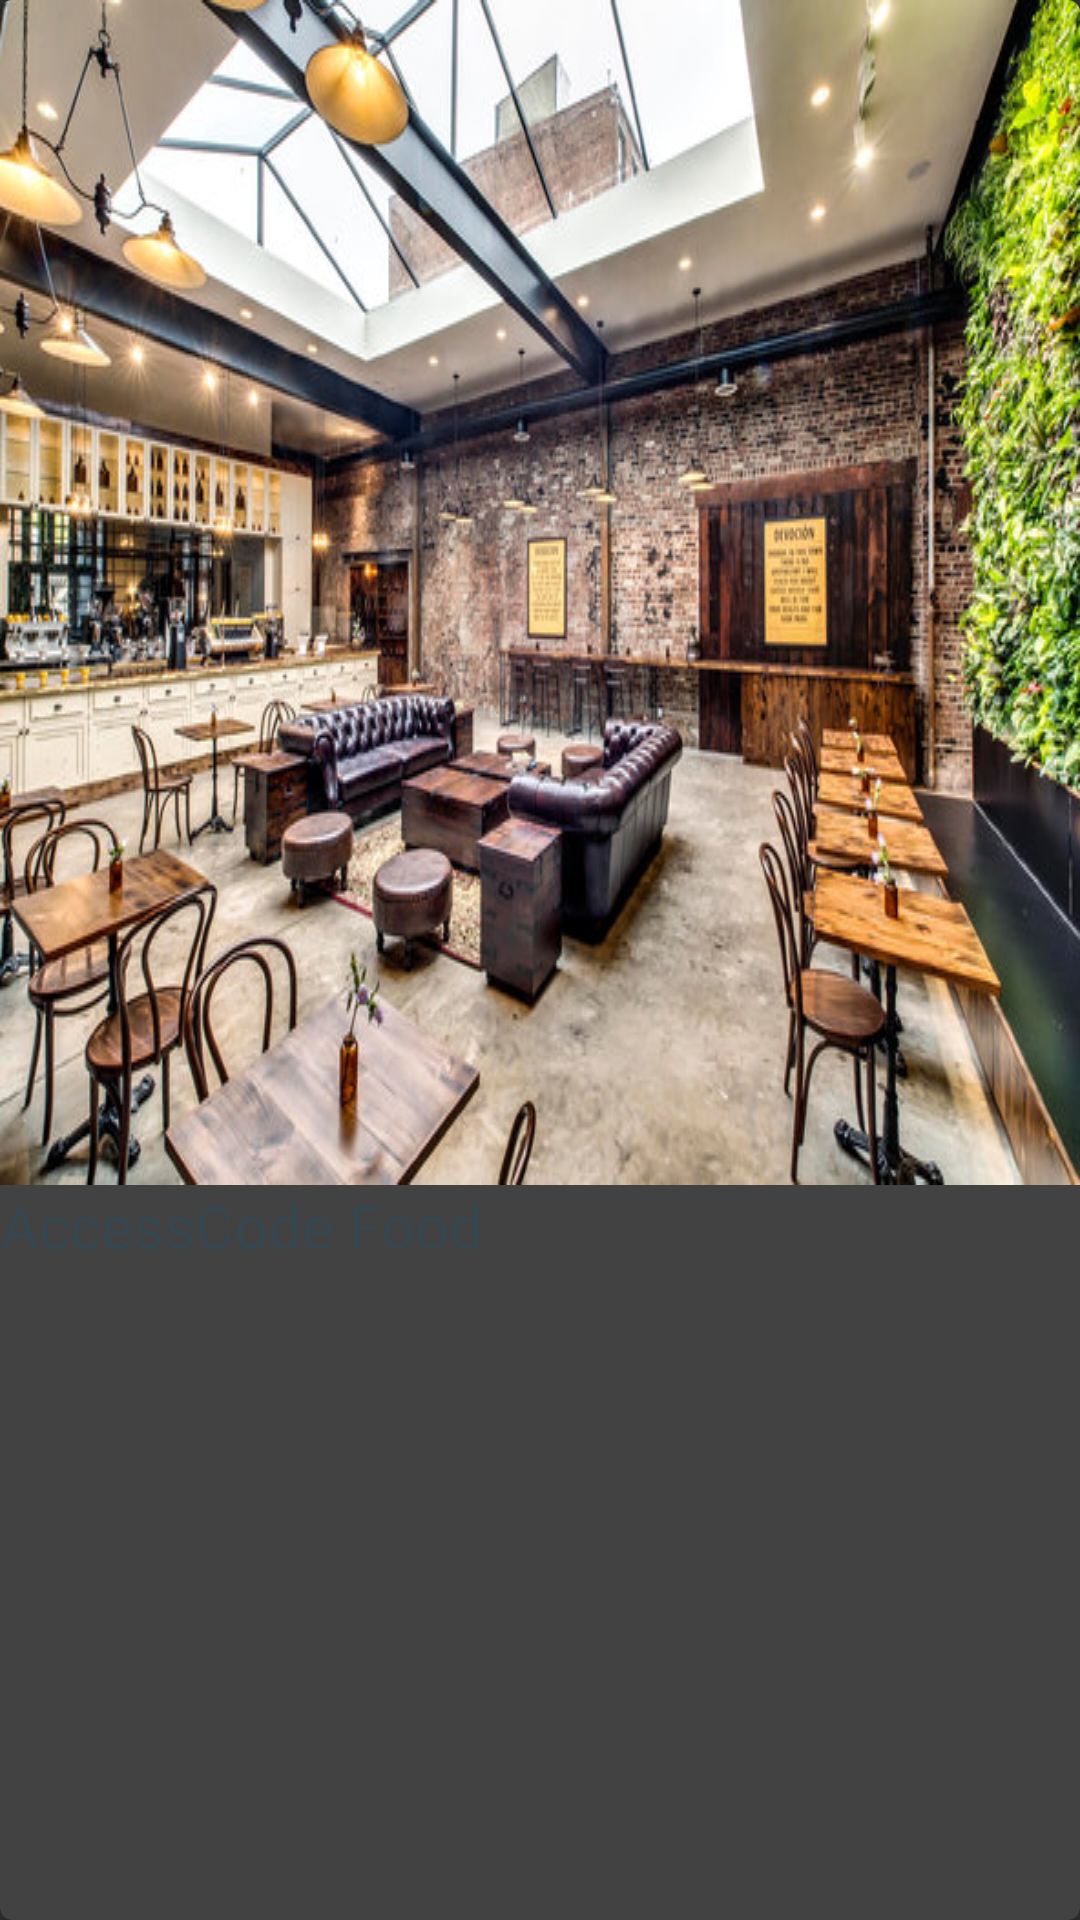

Layout XML and referenced resources for this Android screen:
<!-- AndroidManifest.xml: application theme AppTheme -->
<!-- res/layout/venue.xml -->
<?xml version="1.0" encoding="utf-8"?>
<android.support.v7.widget.CardView
    xmlns:card_view="http://schemas.android.com/apk/res-auto"
    xmlns:android="http://schemas.android.com/apk/res/android"
    android:id="@+id/card_view"
    android:layout_width="match_parent"
    android:layout_height="match_parent"
    card_view:cardCornerRadius="4dp"
    android:layout_margin="5dp">

<LinearLayout
    android:orientation="vertical"
    android:layout_width="match_parent"
    android:layout_height="wrap_content">

<ImageView
    android:id="@+id/venue_picture"
    android:background="@drawable/devicion"
    android:layout_width="wrap_content"
    android:layout_height="wrap_content"
    android:layout_weight="3"/>

<TextView
    android:id="@+id/item_name"
    android:text="AccessCode Food"
    android:textColor="@color/material_blue_grey_800"
    android:textSize="20sp"
    android:layout_width="wrap_content"
    android:layout_height="wrap_content"
    />

<TextView
    android:id="@+id/item_address"
    android:layout_width="wrap_content"
    android:layout_height="wrap_content"
    android:layout_weight="1"/>

<TextView
    android:id="@+id/item_phone"
    android:layout_width="wrap_content"
    android:layout_height="wrap_content"
    android:layout_weight="1"/>

<TextView
    android:id="@+id/item_hours"
    android:layout_width="wrap_content"
    android:layout_height="wrap_content"
    android:layout_weight="2"/>


</LinearLayout>

</android.support.v7.widget.CardView>
<!-- resources referenced by this layout -->
<resources>
  <!-- drawable devicion: jpeg bitmap (drawable, 105282 bytes) -->
  <style name="AppTheme" parent="AppTheme.Base" />
  <style name="AppTheme.Base" parent="Theme.AppCompat">
          <item name="colorPrimary">#6CCECB</item>
          <item name="colorPrimaryDark">#218C8D</item>
          <item name="colorAccent">#F9E559</item>
      </style>
</resources>
